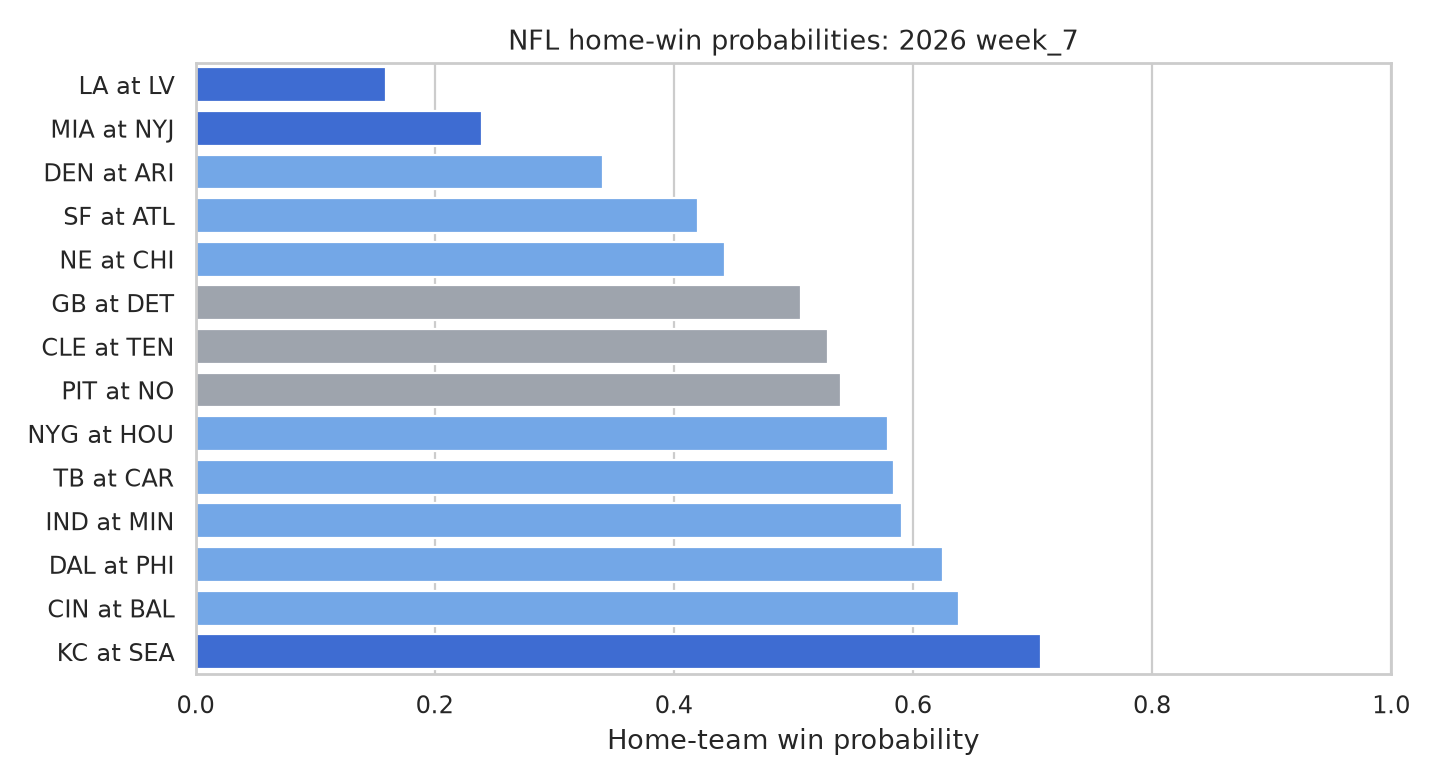

Source data for this figure (header and first rows):
game_id, season, week, game_date, home_team, away_team, home_win_probability, predicted_winner, confidence_tier
2026_07_CIN_BAL, 2026, 7, 2026-10-25, BAL, CIN, 0.6383, BAL, medium
2026_07_CLE_TEN, 2026, 7, 2026-10-25, TEN, CLE, 0.5291, TEN, low
2026_07_DAL_PHI, 2026, 7, 2026-10-26, PHI, DAL, 0.6251, PHI, medium
2026_07_DEN_ARI, 2026, 7, 2026-10-25, ARI, DEN, 0.341, DEN, medium
2026_07_GB_DET, 2026, 7, 2026-10-25, DET, GB, 0.5065, DET, low
2026_07_IND_MIN, 2026, 7, 2026-10-25, MIN, IND, 0.591, MIN, medium
2026_07_KC_SEA, 2026, 7, 2026-10-25, SEA, KC, 0.707, SEA, high
2026_07_LA_LV, 2026, 7, 2026-10-25, LV, LA, 0.1589, LA, high
2026_07_MIA_NYJ, 2026, 7, 2026-10-25, NYJ, MIA, 0.2397, MIA, high
2026_07_NE_CHI, 2026, 7, 2026-10-22, CHI, NE, 0.4432, NE, medium
2026_07_NYG_HOU, 2026, 7, 2026-10-25, HOU, NYG, 0.579, HOU, medium
2026_07_PIT_NO, 2026, 7, 2026-10-25, NO, PIT, 0.5401, NO, low
2026_07_SF_ATL, 2026, 7, 2026-10-25, ATL, SF, 0.4201, SF, medium
2026_07_TB_CAR, 2026, 7, 2026-10-25, CAR, TB, 0.584, CAR, medium
